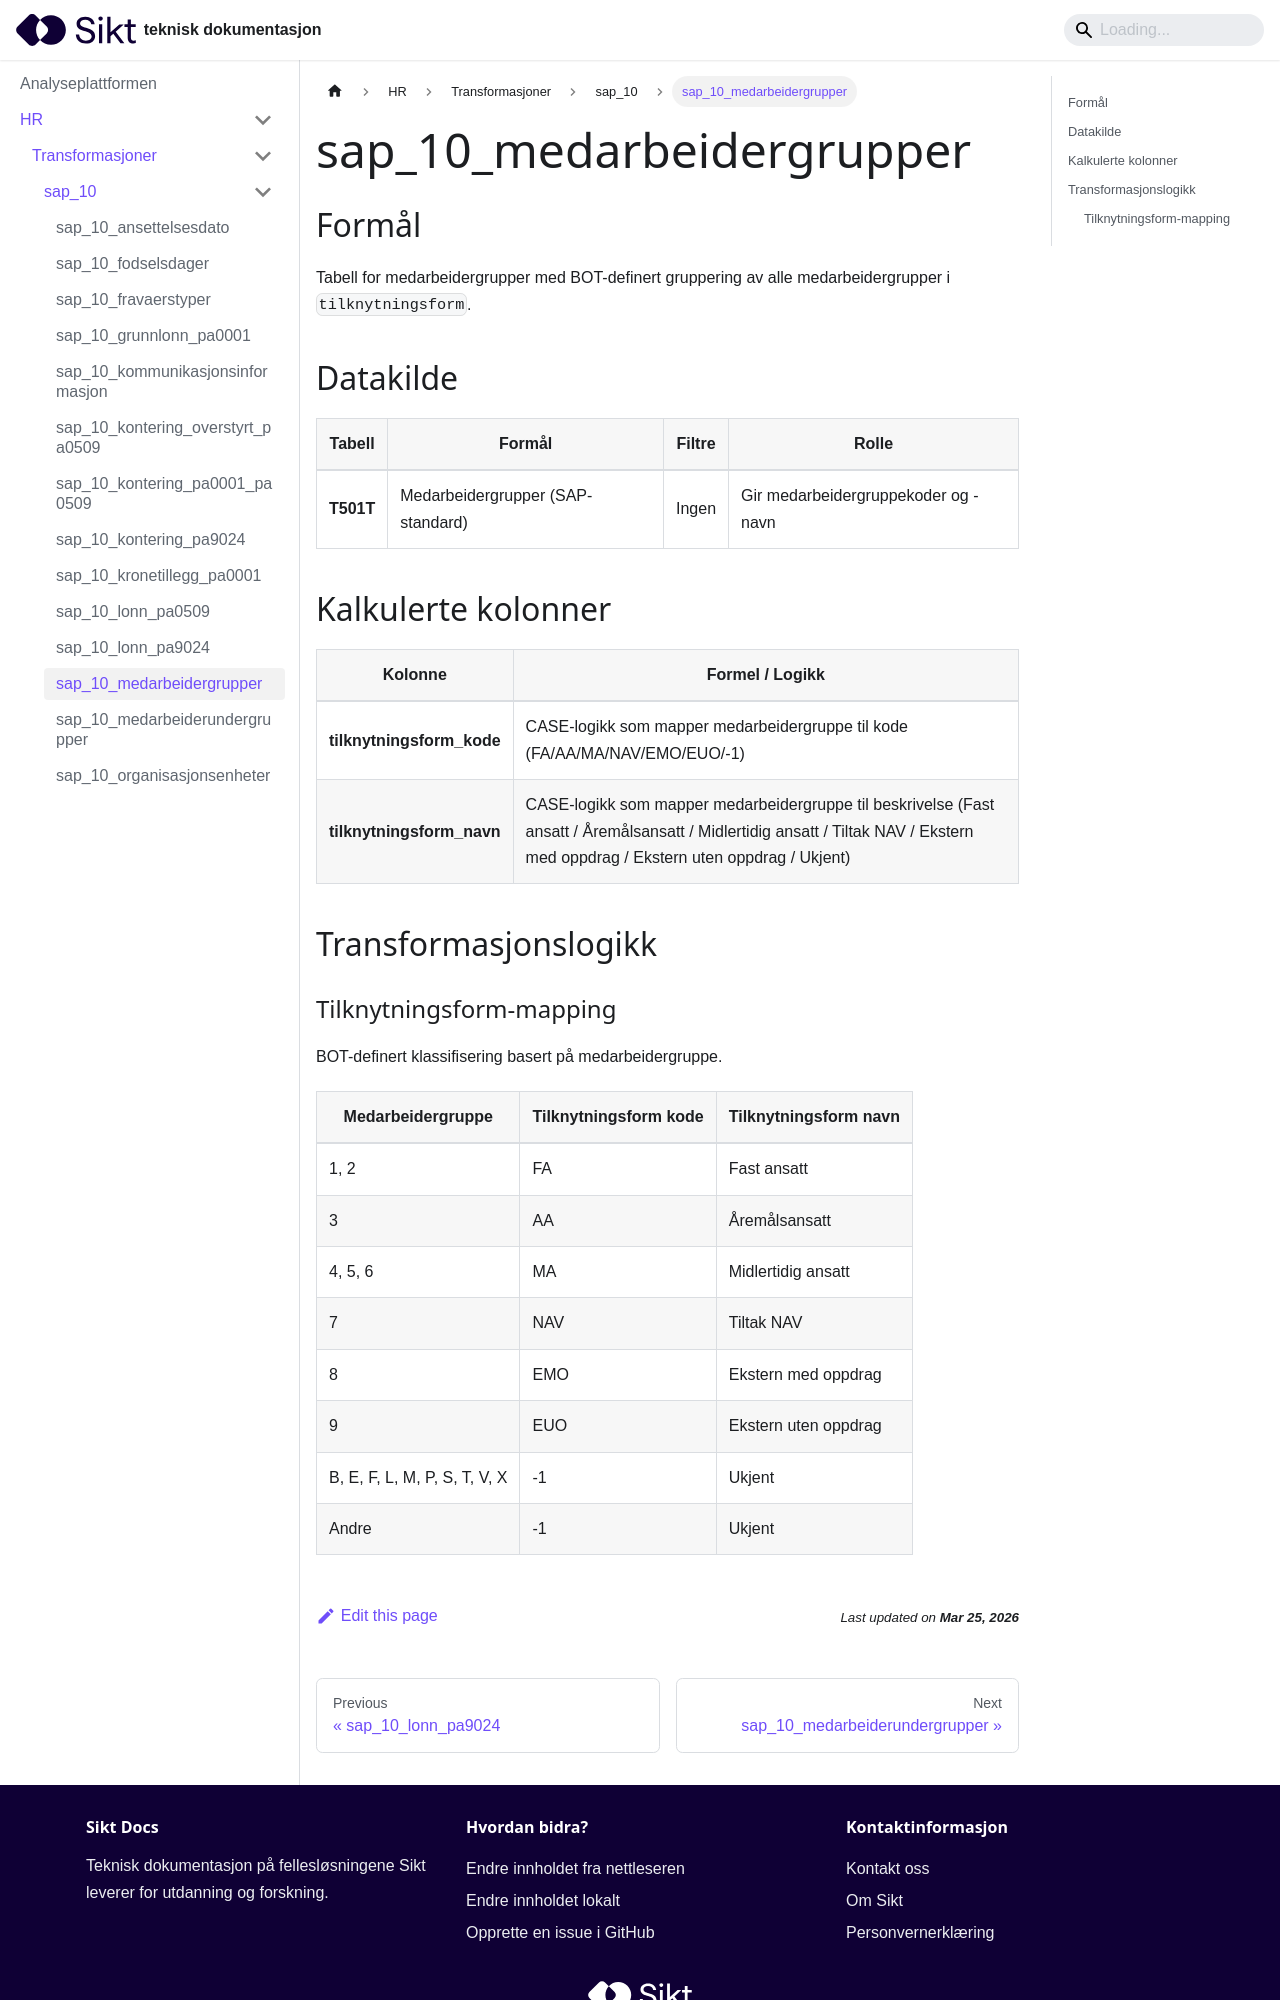

repository: sikt-no/docs · page: docs/ap/hr/transformasjoner/sap_10_medarbeidergrupper/index.html · generator: docusaurus

# sap_10_medarbeidergrupper

## Formål
Tabell for medarbeidergrupper med BOT-definert gruppering av alle medarbeidergrupper i `tilknytningsform`.

## Datakilde
| Tabell | Formål | Filtre | Rolle |
|--------|--------|--------|-------|
| **T501T** | Medarbeidergrupper (SAP-standard) | Ingen | Gir medarbeidergruppekoder og -navn |

## Kalkulerte kolonner
| Kolonne | Formel / Logikk |
|---------|-----------------|
| **tilknytningsform_kode** | CASE-logikk som mapper medarbeidergruppe til kode (FA/AA/MA/NAV/EMO/EUO/-1) |
| **tilknytningsform_navn** | CASE-logikk som mapper medarbeidergruppe til beskrivelse (Fast ansatt / Åremålsansatt / Midlertidig ansatt / Tiltak NAV / Ekstern med oppdrag / Ekstern uten oppdrag / Ukjent) |

## Transformasjonslogikk
